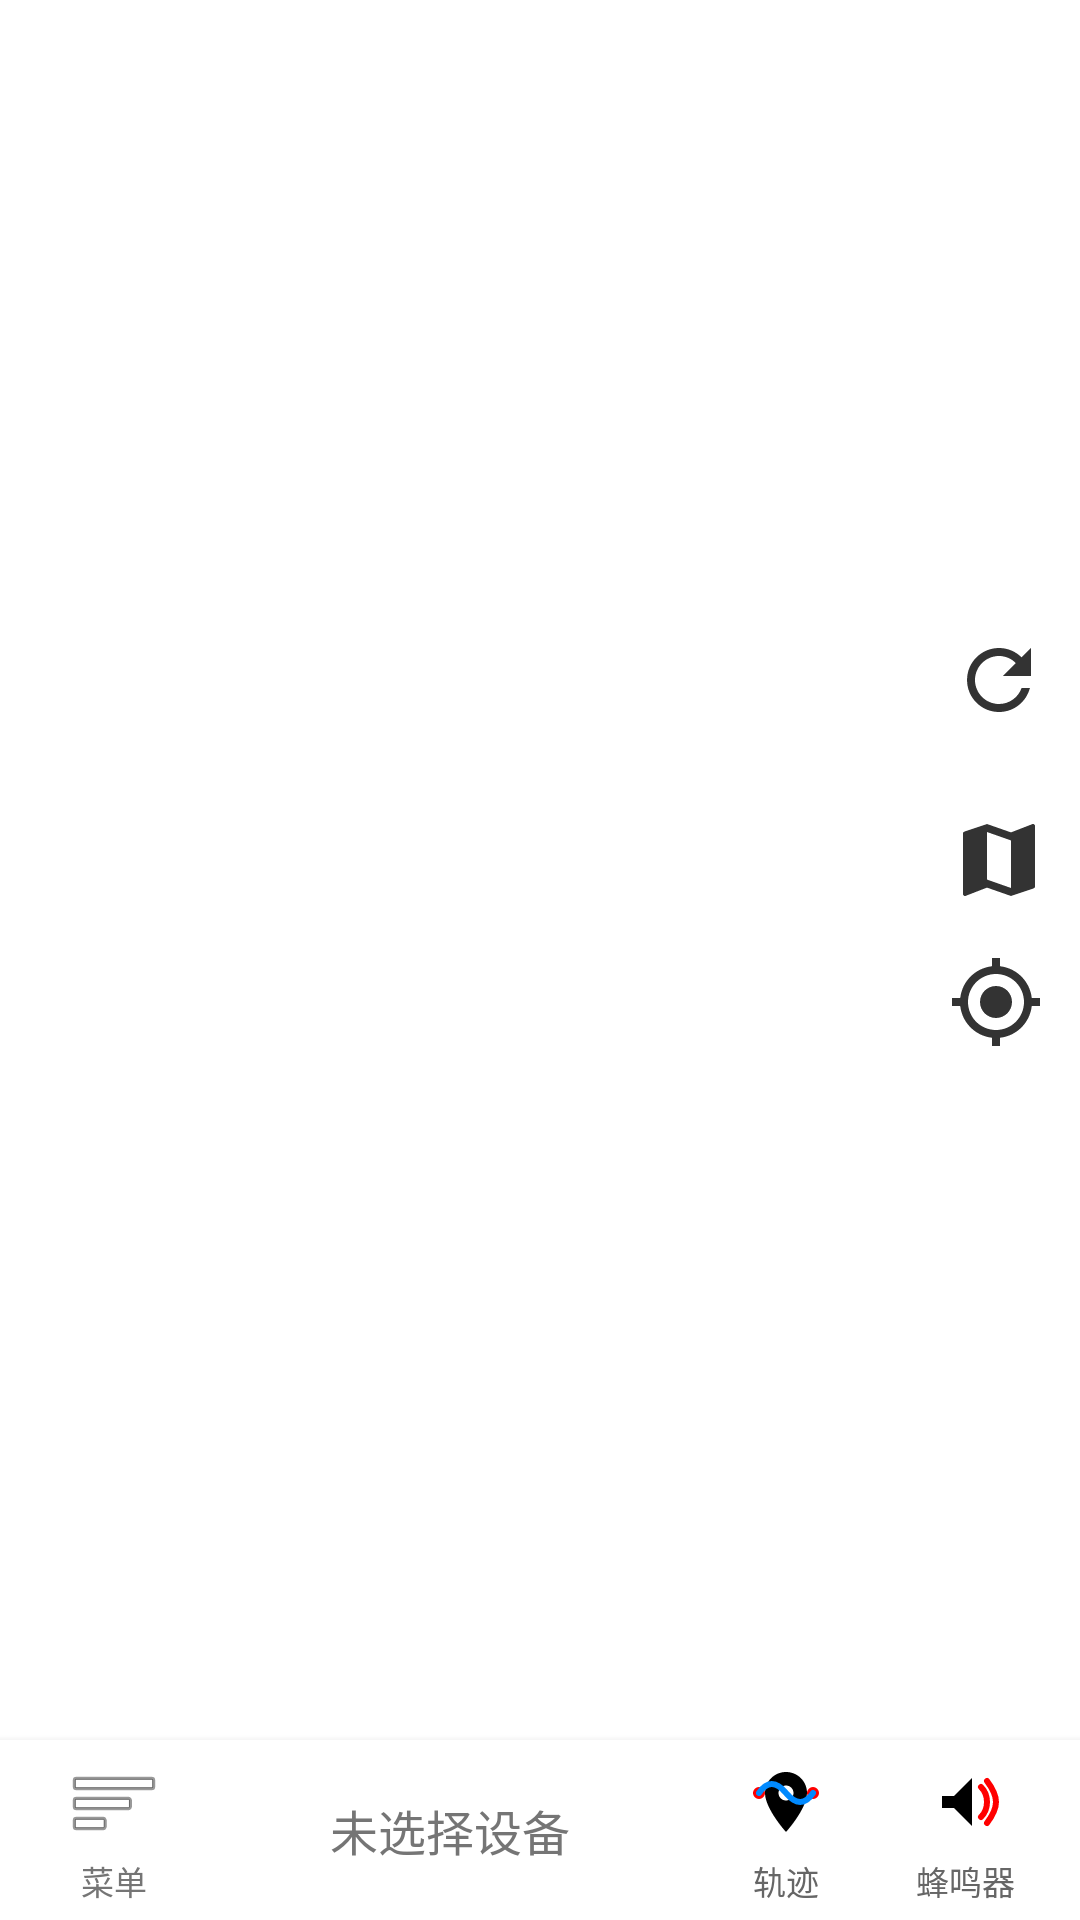

Layout XML and referenced resources for this Android screen:
<!-- AndroidManifest.xml: application theme Theme.RockiotTag -->
<!-- res/layout/activity_main_optimized.xml -->
<?xml version="1.0" encoding="utf-8"?>
<androidx.constraintlayout.widget.ConstraintLayout xmlns:android="http://schemas.android.com/apk/res/android"
    xmlns:app="http://schemas.android.com/apk/res-auto"
    xmlns:tools="http://schemas.android.com/tools"
    android:layout_width="match_parent"
    android:layout_height="match_parent"
    tools:context=".MainActivityOptimized">

    
    <FrameLayout
        android:id="@+id/map_fragment_container"
        android:layout_width="match_parent"
        android:layout_height="0dp"
        app:layout_constraintBottom_toTopOf="@id/device_control_fragment_container"
        app:layout_constraintTop_toTopOf="parent" />

    
    <ImageButton
        android:id="@+id/refresh_btn"
        android:layout_width="44dp"
        android:layout_height="44dp"
        android:layout_marginEnd="5dp"
        android:layout_marginBottom="14dp"
        android:src="@drawable/ic_refresh"
        android:background="?attr/selectableItemBackgroundBorderless"
        app:layout_constraintEnd_toEndOf="parent"
        app:layout_constraintBottom_toTopOf="@id/map_type_btn" />

    
    <ImageButton
        android:id="@+id/map_type_btn"
        android:layout_width="48dp"
        android:layout_height="48dp"
        android:layout_marginEnd="3dp"
        android:layout_marginBottom="-5dp"
        android:scaleType="centerInside"
        android:src="@drawable/ic_map_type"
        android:background="@android:color/transparent"
        app:layout_constraintEnd_toEndOf="parent"
        app:layout_constraintBottom_toTopOf="@id/locate_btn" />

    
    <ImageButton
        android:id="@+id/locate_btn"
        android:layout_width="56dp"
        android:layout_height="56dp"
        android:layout_marginEnd="0dp"
        android:layout_marginBottom="278dp"
        android:scaleType="centerInside"
        android:src="@drawable/ic_locate"
        android:background="@android:color/transparent"
        app:layout_constraintEnd_toEndOf="parent"
        app:layout_constraintBottom_toBottomOf="parent" />

    
    <FrameLayout
        android:id="@+id/device_control_fragment_container"
        android:layout_width="match_parent"
        android:layout_height="wrap_content"
        app:layout_constraintBottom_toTopOf="@id/control_bar" />

    
    <androidx.constraintlayout.widget.ConstraintLayout
        android:id="@+id/control_bar"
        android:layout_width="match_parent"
        android:layout_height="60dp"
        android:background="@color/top_bar_background"
        android:elevation="4dp"
        android:paddingStart="8dp"
        android:paddingEnd="8dp"
        app:layout_constraintBottom_toBottomOf="parent">

        <LinearLayout
            android:id="@+id/menu_btn_container"
            android:layout_width="wrap_content"
            android:layout_height="match_parent"
            android:orientation="vertical"
            android:gravity="center"
            android:background="?attr/selectableItemBackgroundBorderless"
            android:minWidth="60dp"
            app:layout_constraintStart_toStartOf="parent"
            app:layout_constraintTop_toTopOf="parent"
            app:layout_constraintBottom_toBottomOf="parent">

            <ImageButton
                android:id="@+id/menu_btn"
                android:layout_width="32dp"
                android:layout_height="32dp"
                android:src="@android:drawable/ic_menu_sort_by_size"
                android:background="@null"
                android:scaleType="centerInside" />

            <TextView
                android:layout_width="wrap_content"
                android:layout_height="wrap_content"
                android:text="@string/menu"
                android:textSize="11sp"
                android:textColor="@color/text_secondary"
                android:includeFontPadding="false"
                android:layout_marginTop="2dp" />

        </LinearLayout>

        <LinearLayout
            android:id="@+id/device_name_container"
            android:layout_width="0dp"
            android:layout_height="match_parent"
            android:orientation="horizontal"
            android:gravity="center"
            android:visibility="gone"
            app:layout_constraintStart_toEndOf="@id/menu_btn_container"
            app:layout_constraintEnd_toStartOf="@id/track_btn_container"
            app:layout_constraintTop_toTopOf="parent"
            app:layout_constraintBottom_toBottomOf="parent">

            <TextView
                android:id="@+id/device_name"
                android:layout_width="wrap_content"
                android:layout_height="wrap_content"
                android:text="tag"
                android:textSize="16sp"
                android:textStyle="bold" />

            <TextView
                android:id="@+id/device_tag_icon"
                android:layout_width="wrap_content"
                android:layout_height="wrap_content"
                android:layout_marginStart="4dp"
                android:textSize="16sp" />

        </LinearLayout>

        <TextView
            android:id="@+id/no_device_text"
            android:layout_width="wrap_content"
            android:layout_height="wrap_content"
            android:text="@string/no_device_selected"
            android:textSize="16sp"
            android:textColor="@color/text_secondary"
            app:layout_constraintStart_toEndOf="@id/menu_btn_container"
            app:layout_constraintEnd_toStartOf="@id/track_btn_container"
            app:layout_constraintTop_toTopOf="parent"
            app:layout_constraintBottom_toBottomOf="parent" />

        <LinearLayout
            android:id="@+id/track_btn_container"
            android:layout_width="wrap_content"
            android:layout_height="match_parent"
            android:orientation="vertical"
            android:gravity="center"
            android:background="?attr/selectableItemBackgroundBorderless"
            android:minWidth="60dp"
            app:layout_constraintEnd_toStartOf="@id/buzzer_btn_container"
            app:layout_constraintTop_toTopOf="parent"
            app:layout_constraintBottom_toBottomOf="parent">

            <ImageButton
                android:id="@+id/track_btn"
                android:layout_width="32dp"
                android:layout_height="32dp"
                android:src="@drawable/ic_track"
                android:background="@null"
                android:scaleType="centerInside" />

            <TextView
                android:layout_width="wrap_content"
                android:layout_height="wrap_content"
                android:text="@string/track"
                android:textSize="11sp"
                android:textColor="#666666"
                android:layout_marginTop="2dp" />

        </LinearLayout>

        <LinearLayout
            android:id="@+id/buzzer_btn_container"
            android:layout_width="wrap_content"
            android:layout_height="match_parent"
            android:orientation="vertical"
            android:gravity="center"
            android:background="?attr/selectableItemBackgroundBorderless"
            android:minWidth="60dp"
            app:layout_constraintEnd_toEndOf="parent"
            app:layout_constraintTop_toTopOf="parent"
            app:layout_constraintBottom_toBottomOf="parent">

            <ImageButton
                android:id="@+id/buzzer_btn"
                android:layout_width="32dp"
                android:layout_height="32dp"
                android:src="@drawable/ic_buzzer"
                android:background="@null"
                android:scaleType="centerInside" />

            <TextView
                android:layout_width="wrap_content"
                android:layout_height="wrap_content"
                android:text="@string/buzzer"
                android:textSize="11sp"
                android:textColor="#666666"
                android:maxLines="1"
                android:ellipsize="end"
                android:layout_marginTop="2dp" />

        </LinearLayout>

    </androidx.constraintlayout.widget.ConstraintLayout>

</androidx.constraintlayout.widget.ConstraintLayout>
<!-- resources referenced by this layout -->
<resources>
  <color name="text_secondary">#757575</color>
  <color name="top_bar_background">#FFFFFF</color>
  <!-- drawable ic_buzzer (drawable) -->
  <vector xmlns:android="http://schemas.android.com/apk/res/android"
      android:width="24dp"
      android:height="24dp"
      android:viewportWidth="24"
      android:viewportHeight="24">
      
      
      <path
          android:fillColor="#000000"
          android:pathData="M4,10 L4,14 L8,14 L14,20 L14,4 L8,10 L4,10 Z"/>
      
      
      <path
          android:strokeColor="#FF0000"
          android:strokeWidth="2"
          android:strokeLineCap="round"
          android:pathData="M17,7 Q19,9 19,12 Q19,15 17,17"/>
      
      <path
          android:strokeColor="#FF0000"
          android:strokeWidth="2"
          android:strokeLineCap="round"
          android:pathData="M19,5 Q22,9 22,12 Q22,15 19,19"/>
      
  </vector>
  <!-- drawable ic_locate (drawable) -->
  <?xml version="1.0" encoding="utf-8"?>
  <vector xmlns:android="http://schemas.android.com/apk/res/android"
      android:width="32dp"
      android:height="32dp"
      android:viewportWidth="24"
      android:viewportHeight="24">
      
      <path
          android:fillColor="@color/map_floating_icon"
          android:pathData="M12,8c-2.21,0 -4,1.79 -4,4s1.79,4 4,4 4,-1.79 4,-4 -1.79,-4 -4,-4zM20.94,11c-0.46,-4.17 -3.77,-7.48 -7.94,-7.94V1h-2v2.06C6.83,3.52 3.52,6.83 3.06,11H1v2h2.06c0.46,4.17 3.77,7.48 7.94,7.94V23h2v-2.06c4.17,-0.46 7.48,-3.77 7.94,-7.94H23v-2h-2.06zM12,19c-3.87,0 -7,-3.13 -7,-7s3.13,-7 7,-7 7,3.13 7,7 -3.13,7 -7,7z"/>
  
  </vector>
  <!-- drawable ic_map_type (drawable) -->
  <?xml version="1.0" encoding="utf-8"?>
  <vector xmlns:android="http://schemas.android.com/apk/res/android"
      android:width="32dp"
      android:height="32dp"
      android:viewportWidth="24"
      android:viewportHeight="24">
      
      <path
          android:fillColor="@color/map_floating_icon"
          android:pathData="M20.5,3l-0.16,0.03L15,5.1 9,3 3.36,4.9c-0.21,0.07 -0.36,0.25 -0.36,0.48V20.5c0,0.28 0.22,0.5 0.5,0.5l0.16,-0.03L9,18.9l6,2.1 5.64,-1.9c0.21,-0.07 0.36,-0.25 0.36,-0.48V3.5c0,-0.28 -0.22,-0.5 -0.5,-0.5zM15,19l-6,-2.11V5l6,2.11V19z"/>
  
  </vector>
  <!-- drawable ic_refresh (drawable) -->
  <?xml version="1.0" encoding="utf-8"?>
  <vector xmlns:android="http://schemas.android.com/apk/res/android"
      android:width="32dp"
      android:height="32dp"
      android:viewportWidth="24"
      android:viewportHeight="24">
      <path
          android:fillColor="@color/map_floating_icon"
          android:pathData="M17.65,6.35C16.2,4.9 14.21,4 12,4c-4.42,0 -7.99,3.58 -7.99,8s3.57,8 7.99,8c3.73,0 6.84,-2.55 7.73,-6h-2.08c-0.82,2.33 -3.04,4 -5.65,4 -3.31,0 -6,-2.69 -6,-6s2.69,-6 6,-6c1.66,0 3.14,0.69 4.22,1.78L13,11h7V4l-2.35,2.35z"/>
  </vector>
  <string name="buzzer">蜂鸣器</string>
  <string name="menu">菜单</string>
  <string name="no_device_selected">未选择设备</string>
  <string name="track">轨迹</string>
  <color name="map_floating_icon">#333333</color>
  <color name="brand_primary">#018AFF</color>
  <color name="brand_primary_dark">#0170D6</color>
  <color name="white">#FFFFFF</color>
  <color name="teal_200">#03DAC5</color>
  <color name="teal_700">#018786</color>
  <color name="black">#000000</color>
  <color name="background">#FFFFFF</color>
  <color name="surface">#FFFFFF</color>
  <color name="onSurface">#000000</color>
  <style name="WindowAnimationTransition">
          <item name="android:windowEnterAnimation">@android:anim/fade_in</item>
          <item name="android:windowExitAnimation">@android:anim/fade_out</item>
      </style>
  <style name="CustomActionBar" parent="Widget.AppCompat.ActionBar.Solid">
          <item name="background">@android:color/white</item>
          <item name="titleTextStyle">@style/CustomActionBarTitleText</item>
      </style>
  <style name="CustomActionBarTitleText" parent="TextAppearance.AppCompat.Widget.ActionBar.Title">
          <item name="android:textColor">@android:color/black</item>
          <item name="android:textSize">18sp</item>
      </style>
</resources>
